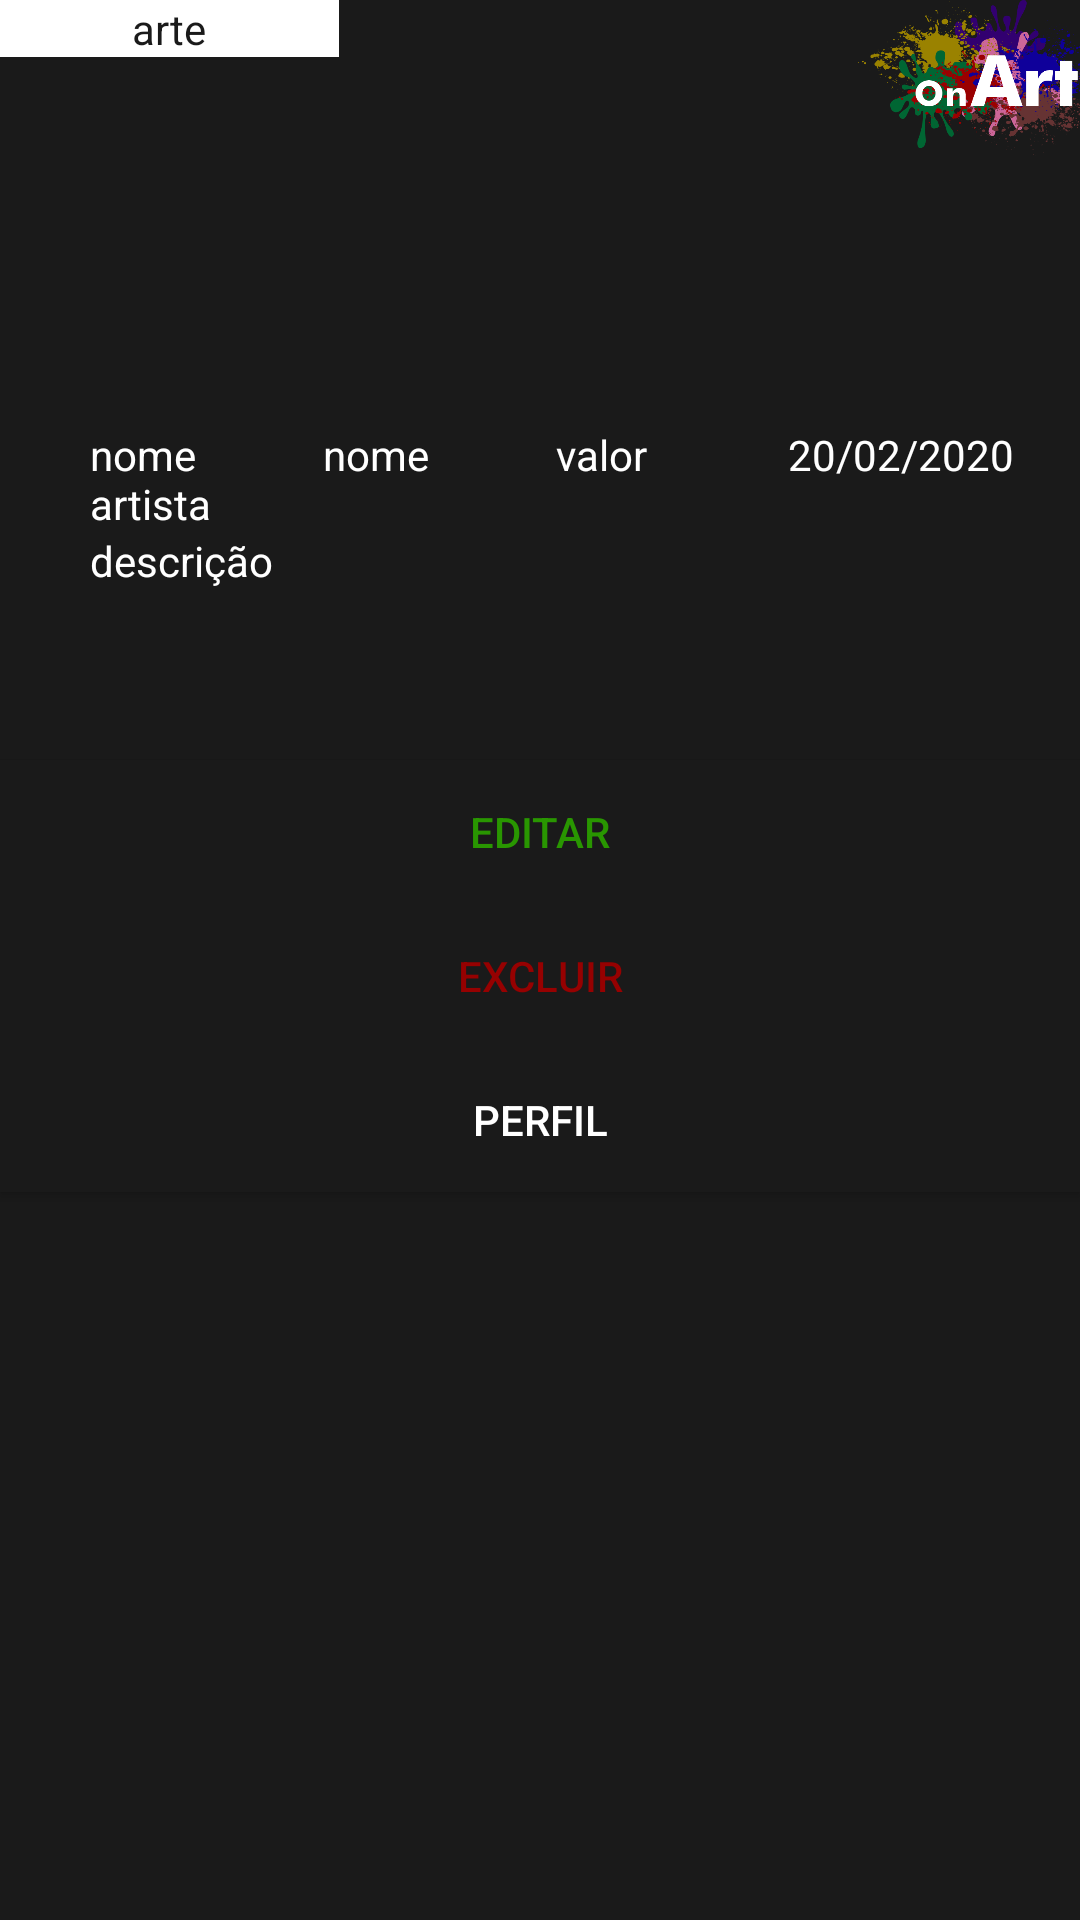

Layout XML and referenced resources for this Android screen:
<!-- AndroidManifest.xml: application theme AppTheme -->
<!-- res/layout/content_arte.xml -->
<?xml version="1.0" encoding="utf-8"?>
<LinearLayout xmlns:android="http://schemas.android.com/apk/res/android"
    xmlns:app="http://schemas.android.com/apk/res-auto"
    xmlns:tools="http://schemas.android.com/tools"
    android:orientation="vertical"
    android:background="@color/colorPrimary"
    android:layout_width="match_parent"
    android:layout_height="match_parent"
    app:layout_behavior="@string/appbar_scrolling_view_behavior"
    tools:context=".ArteActivity"
    tools:showIn="@layout/activity_arte">

    <LinearLayout
        android:layout_width="match_parent"
        android:layout_height="wrap_content"
        android:orientation="horizontal"
        android:textAlignment="center">

        <TextView
            android:layout_width="113dp"
            android:gravity="center"
            android:layout_height="wrap_content"
            android:background="@color/colorAccent"
            android:text="arte"
            android:textColor="#1a1a1a" />

        <ImageView
            android:layout_width="285dp"
            android:layout_height="52dp"
            android:paddingLeft="150dp"
            android:src="@drawable/ic_logo" />
    </LinearLayout>

    <ImageView
        android:layout_width="match_parent"
        android:layout_height="wrap_content"
        android:src="@drawable/ic_launcher_background"
        android:id="@+id/imgView"
        android:paddingTop="50dp"/>

<LinearLayout
    android:layout_width="match_parent"
    android:layout_height="wrap_content"
    android:orientation="horizontal"
    android:layout_marginTop="10dp"
    android:paddingTop="30dp"
    android:paddingLeft="30dp"
    android:paddingRight="20dp">

    <TextView
        android:id="@+id/tvNomeArtista"
        android:layout_width="match_parent"
        android:layout_height="wrap_content"
        android:text="nome artista"
        android:layout_weight="1"
        android:textColor="@color/colorWhite"/>

    <TextView
        android:id="@+id/tvNomeArte"
        android:layout_width="match_parent"
        android:layout_height="wrap_content"
        android:text="nome"
        android:layout_weight="1"
        android:textColor="@color/colorWhite"/>

    <TextView
        android:id="@+id/tvValorArte"
        android:layout_width="match_parent"
        android:layout_height="wrap_content"
        android:text="valor"
        android:layout_weight="1"
        android:textColor="@color/colorWhite"/>

    <TextView
        android:id="@+id/tvDataPostagem"
        android:layout_width="match_parent"
        android:layout_height="wrap_content"
        android:text="20/02/2020"
        android:layout_weight="1"
        android:textColor="@color/colorWhite"/>
    </LinearLayout>

    <TextView
        android:id="@+id/tvDescricaoArte"
        android:layout_width="match_parent"
        android:layout_height="76dp"
        android:paddingLeft="30dp"
        android:paddingRight="20dp"
        android:text="descrição"
        android:textColor="@color/colorWhite" />

    <Button
        android:id="@+id/btEditaArte"
        android:layout_width="match_parent"
        android:layout_height="wrap_content"
        android:text="Editar"
        android:background="@color/colorPrimary"
        android:textColor="#299601"/>
    <Button
        android:id="@+id/btExcluiArte"
        android:layout_width="match_parent"
        android:layout_height="wrap_content"
        android:text="Excluir"
        android:background="@color/colorPrimary"
        android:textColor="#960101"/>
    <Button
        android:id="@+id/btVoltaPerfil"
        android:layout_width="match_parent"
        android:layout_height="wrap_content"
        android:text="Perfil"
        android:background="@color/colorPrimary"
        android:textColor="@color/colorWhite"/>

</LinearLayout>
<!-- res/layout/activity_arte.xml (included above) -->
<?xml version="1.0" encoding="utf-8"?>
<androidx.coordinatorlayout.widget.CoordinatorLayout xmlns:android="http://schemas.android.com/apk/res/android"
    xmlns:app="http://schemas.android.com/apk/res-auto"
    xmlns:tools="http://schemas.android.com/tools"
    android:layout_width="match_parent"
    android:layout_height="match_parent"
    tools:context=".ArteActivity">

    <com.google.android.material.appbar.AppBarLayout
        android:layout_width="match_parent"
        android:layout_height="wrap_content"
        android:theme="@style/AppTheme.AppBarOverlay">

        <androidx.appcompat.widget.Toolbar
            android:id="@+id/toolbar"
            android:layout_width="match_parent"
            android:layout_height="?attr/actionBarSize"
            android:background="?attr/colorPrimary"
            app:popupTheme="@style/AppTheme.PopupOverlay" />

    </com.google.android.material.appbar.AppBarLayout>

    <include layout="@layout/content_arte" />



</androidx.coordinatorlayout.widget.CoordinatorLayout>
<!-- resources referenced by this layout -->
<resources>
  <color name="colorAccent">#FFFF</color>
  <color name="colorPrimary">#1a1a1a</color>
  <color name="colorWhite">#FFFFFF</color>
  <!-- drawable ic_logo: png bitmap (drawable, 140548 bytes) -->
  <style name="AppTheme.AppBarOverlay" parent="ThemeOverlay.AppCompat.Dark.ActionBar" />
  <style name="AppTheme.PopupOverlay" parent="ThemeOverlay.AppCompat.Light" />
  <style name="AppTheme" parent="Theme.AppCompat.Light.DarkActionBar">
          
          <item name="colorPrimary">@color/colorPrimary</item>
          <item name="colorPrimaryDark">@color/colorPrimaryDark</item>
          <item name="colorAccent">@color/colorAccent</item>
  
          <item name="android:textColorHint">@color/colorWhite</item>
      </style>
  <color name="colorPrimaryDark">#030517</color>
</resources>
